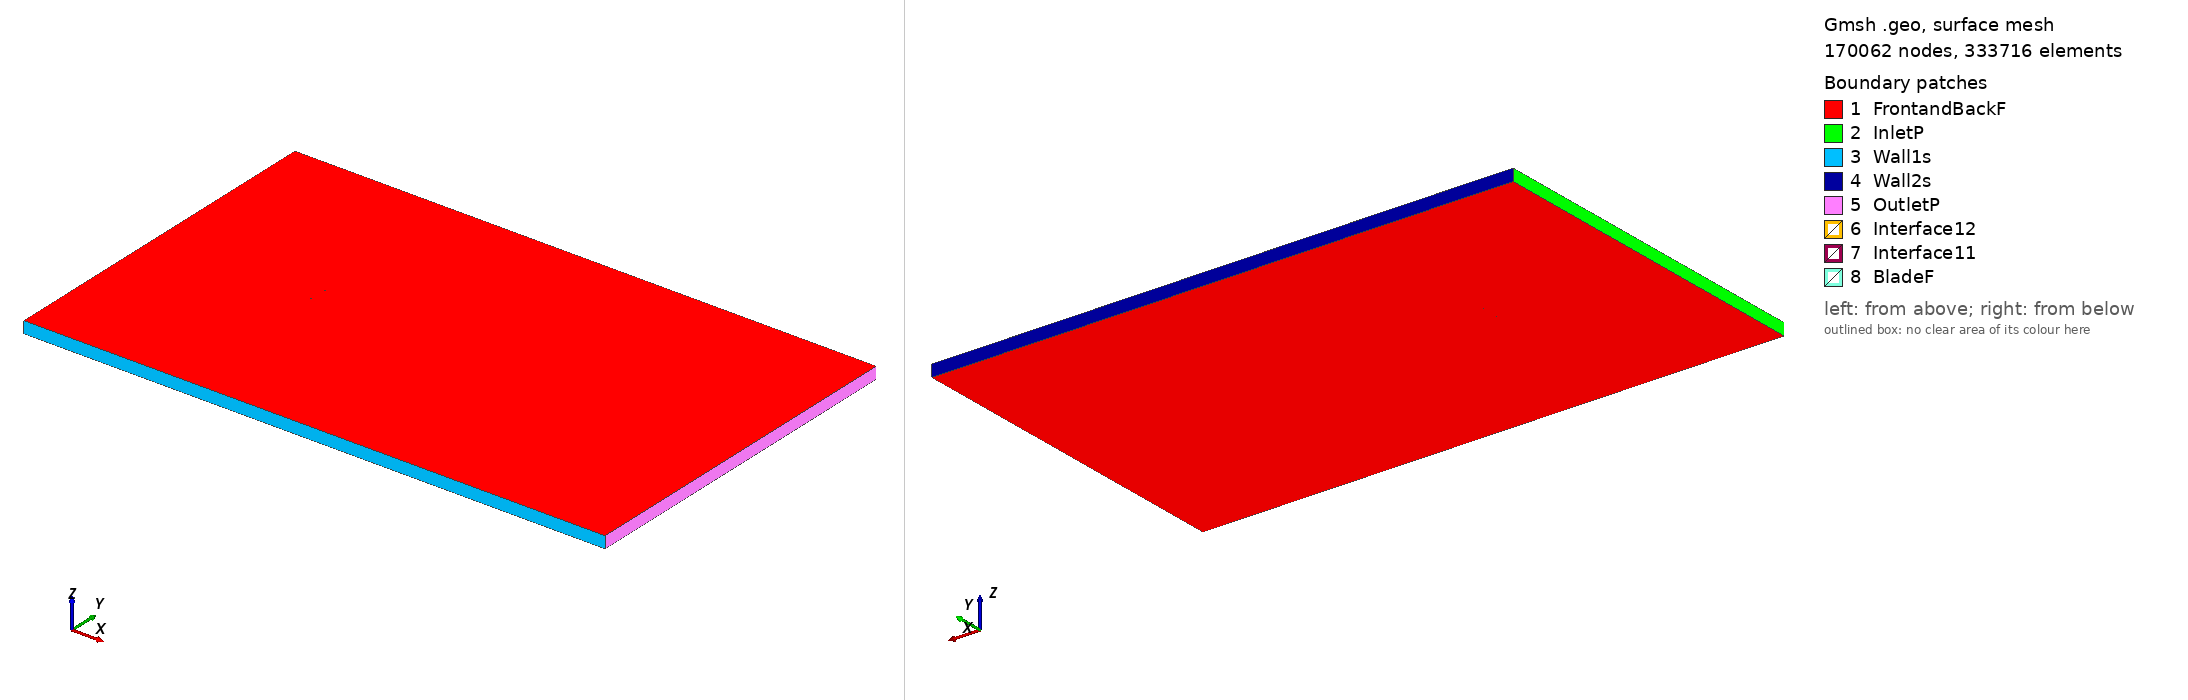

Gmsh geometry script, surface-meshed: 170062 nodes, 333716 surface elements. Boundary patches (legend numbers): 1 FrontandBackF, 2 InletP, 3 Wall1s, 4 Wall2s, 5 OutletP, 6 Interface12, 7 Interface11, 8 BladeF. Left view from above one corner, right view from below the opposite corner. Legend entries are the model's physical surfaces. The drawing asked Gmsh for element sizes between 1% and 20% of the model's largest extent; the script's own settings can give other sizes.

=== kc135d_tsr_-5.5542_aoa_-3.9906.geo (drawn) ===
SetFactory("OpenCASCADE");

Point(1) = {0.074775, 0.746308, 0, 1.0};
Point(2) = {0.074460, 0.746332, 0, 1.0};
Point(3) = {0.066521, 0.746925, 0, 1.0};
Point(4) = {0.058582, 0.747518, 0, 1.0};
Point(5) = {0.050644, 0.748111, 0, 1.0};
Point(6) = {0.042708, 0.748664, 0, 1.0};
Point(7) = {0.034776, 0.749157, 0, 1.0};
Point(8) = {0.026849, 0.749572, 0, 1.0};
Point(9) = {0.018932, 0.749860, 0, 1.0};
Point(10) = {0.011025, 0.750000, 0, 1.0};
Point(11) = {0.003130, 0.749967, 0, 1.0};
Point(12) = {-0.004751, 0.749721, 0, 1.0};
Point(13) = {-0.012618, 0.749297, 0, 1.0};
Point(14) = {-0.020475, 0.748719, 0, 1.0};
Point(15) = {-0.028318, 0.747935, 0, 1.0};
Point(16) = {-0.036152, 0.747025, 0, 1.0};
Point(17) = {-0.043973, 0.745933, 0, 1.0};
Point(18) = {-0.051778, 0.744608, 0, 1.0};
Point(19) = {-0.059551, 0.742823, 0, 1.0};
Point(20) = {-0.063419, 0.741659, 0, 1.0};
Point(21) = {-0.067269, 0.740242, 0, 1.0};
Point(22) = {-0.071092, 0.738443, 0, 1.0};
Point(23) = {-0.072986, 0.737299, 0, 1.0};
Point(24) = {-0.073737, 0.736739, 0, 1.0};
Point(25) = {-0.074108, 0.736396, 0, 1.0};
Point(26) = {-0.074818, 0.735255, 0, 1.0};
Point(27) = {-0.074785, 0.734774, 0, 1.0};
Point(28) = {-0.073948, 0.734098, 0, 1.0};
Point(29) = {-0.073545, 0.733979, 0, 1.0};
Point(30) = {-0.072748, 0.733878, 0, 1.0};
Point(31) = {-0.070773, 0.733869, 0, 1.0};
Point(32) = {-0.066827, 0.733915, 0, 1.0};
Point(33) = {-0.062882, 0.733960, 0, 1.0};
Point(34) = {-0.058936, 0.734005, 0, 1.0};
Point(35) = {-0.051045, 0.734094, 0, 1.0};
Point(36) = {-0.043154, 0.734185, 0, 1.0};
Point(37) = {-0.035263, 0.734279, 0, 1.0};
Point(38) = {-0.027380, 0.734488, 0, 1.0};
Point(39) = {-0.019502, 0.734769, 0, 1.0};
Point(40) = {-0.011632, 0.735163, 0, 1.0};
Point(41) = {-0.003770, 0.735672, 0, 1.0};
Point(42) = {0.004081, 0.736325, 0, 1.0};
Point(43) = {0.011922, 0.737142, 0, 1.0};
Point(44) = {0.019753, 0.738087, 0, 1.0};
Point(45) = {0.027584, 0.739044, 0, 1.0};
Point(46) = {0.035415, 0.740001, 0, 1.0};
Point(47) = {0.043245, 0.740956, 0, 1.0};
Point(48) = {0.051076, 0.741913, 0, 1.0};
Point(49) = {0.058906, 0.742876, 0, 1.0};
Point(50) = {0.066737, 0.743825, 0, 1.0};
Point(51) = {0.074568, 0.744782, 0, 1.0};
Point(52) = {0.074879, 0.744817, 0, 1.0};
Point(53) = {-0.074775, -0.746308, 0, 1.0};
Point(54) = {-0.074460, -0.746332, 0, 1.0};
Point(55) = {-0.066521, -0.746925, 0, 1.0};
Point(56) = {-0.058582, -0.747518, 0, 1.0};
Point(57) = {-0.050644, -0.748111, 0, 1.0};
Point(58) = {-0.042708, -0.748664, 0, 1.0};
Point(59) = {-0.034776, -0.749157, 0, 1.0};
Point(60) = {-0.026849, -0.749572, 0, 1.0};
Point(61) = {-0.018932, -0.749860, 0, 1.0};
Point(62) = {-0.011025, -0.750000, 0, 1.0};
Point(63) = {-0.003130, -0.749967, 0, 1.0};
Point(64) = {0.004751, -0.749721, 0, 1.0};
Point(65) = {0.012618, -0.749297, 0, 1.0};
Point(66) = {0.020475, -0.748719, 0, 1.0};
Point(67) = {0.028318, -0.747935, 0, 1.0};
Point(68) = {0.036152, -0.747025, 0, 1.0};
Point(69) = {0.043973, -0.745933, 0, 1.0};
Point(70) = {0.051778, -0.744608, 0, 1.0};
Point(71) = {0.059551, -0.742823, 0, 1.0};
Point(72) = {0.063419, -0.741659, 0, 1.0};
Point(73) = {0.067269, -0.740242, 0, 1.0};
Point(74) = {0.071092, -0.738443, 0, 1.0};
Point(75) = {0.072986, -0.737299, 0, 1.0};
Point(76) = {0.073737, -0.736739, 0, 1.0};
Point(77) = {0.074108, -0.736396, 0, 1.0};
Point(78) = {0.074818, -0.735255, 0, 1.0};
Point(79) = {0.074785, -0.734774, 0, 1.0};
Point(80) = {0.073948, -0.734098, 0, 1.0};
Point(81) = {0.073545, -0.733979, 0, 1.0};
Point(82) = {0.072748, -0.733878, 0, 1.0};
Point(83) = {0.070773, -0.733869, 0, 1.0};
Point(84) = {0.066827, -0.733915, 0, 1.0};
Point(85) = {0.062882, -0.733960, 0, 1.0};
Point(86) = {0.058936, -0.734005, 0, 1.0};
Point(87) = {0.051045, -0.734094, 0, 1.0};
Point(88) = {0.043154, -0.734185, 0, 1.0};
Point(89) = {0.035263, -0.734279, 0, 1.0};
Point(90) = {0.027380, -0.734488, 0, 1.0};
Point(91) = {0.019502, -0.734769, 0, 1.0};
Point(92) = {0.011632, -0.735163, 0, 1.0};
Point(93) = {0.003770, -0.735672, 0, 1.0};
Point(94) = {-0.004081, -0.736325, 0, 1.0};
Point(95) = {-0.011922, -0.737142, 0, 1.0};
Point(96) = {-0.019753, -0.738087, 0, 1.0};
Point(97) = {-0.027584, -0.739044, 0, 1.0};
Point(98) = {-0.035415, -0.740001, 0, 1.0};
Point(99) = {-0.043245, -0.740956, 0, 1.0};
Point(100) = {-0.051076, -0.741913, 0, 1.0};
Point(101) = {-0.058906, -0.742876, 0, 1.0};
Point(102) = {-0.066737, -0.743825, 0, 1.0};
Point(103) = {-0.074568, -0.744782, 0, 1.0};
Point(104) = {-0.074879, -0.744817, 0, 1.0};

// Lines: first blade (splines 1-4)
Spline(1) = {1:16};
Spline(2) = {16:38};
Spline(3) = {38:52};
Spline(4) = {52,1};

// Lines: second blade (splines 5-8)
Spline(5) = {53:68};
Spline(6) = {68:90};
Spline(7) = {90:104};
Spline(8) = {104,53};

// Outer domain (points 20001-4 and lines)
Point(105) = {-13.50000000, -15.00000000, 0, 1.0};
Point(106) = {-13.50000000, 15.00000000, 0, 1.0};
Point(107) = {36.00000000, 15.00000000, 0, 1.0};
Point(108) = {36.00000000, -15.00000000, 0, 1.0};
Line(11) = {105, 106};
Line(12) = {106, 107};
Line(13) = {107, 108};
Line(14) = {105, 108};

// Interface (between moving and stationary domain) (circles)
Circle(9) = {0, 0, 0, 0.80000000, 0, 2*Pi};
Circle(10) = {0, 0, 0, 0.80000000, 0, 2*Pi};

// Loops collect Lines/Splines/etc (blade1, blade2, domain, first circle)
Line Loop(1) = {1:4};
Line Loop(2) = {5:8};
Line Loop(3) = {11,12,13,-14};
Line Loop(4) = {9};

// BooleanDifference cuts out the circle/interface from the domain
Plane Surface(1) = {3};
Plane Surface(2) = {4};
BooleanDifference{ Surface{1}; Delete;}{ Surface{2}; Delete;}

// This one cuts out the blades from the inner circle/interface
Line Loop(6) = {10};
Plane Surface(5) = {6};
Plane Surface(6) = {1};
Plane Surface(7) = {2};
BooleanDifference{ Surface{5}; Delete;}{ Surface{6,7}; Delete;}

// extrude to 3rd dimension
Extrude {0, 0, 1} {Surface{1}; Surface{5}; Layers{1}; Recombine;}

// Physical Surfaces are the named boundaries (patches)
Physical Surface("Interface11") = {12};
Physical Surface("Interface12") = {10};

// sides of domain
Physical Surface("InletP") = {6};
Physical Surface("OutletP") = {9};

// top and bottom of domain
Physical Surface("Wall1s") = {7};
Physical Surface("Wall2s") = {8};

// Check FrontandBackF by ensuring there is nothing in the 3rd dimension
Physical Surface("FrontandBackF") = {1,11,5,21};
Physical Surface("BladeF") = {13:20};
Physical Volume("Turbine") = {2};
Physical Volume("Farfield") = {1};

// settings for airfoil boundary layer
Field[1] = BoundaryLayer;
Field[1].EdgesList = {1:8};
Field[1].hwall_n = 1e-3;
Field[1].thickness = 1.5e-2;
Field[1].ratio = 1.05;
Field[1].Quads = 1;
BoundaryLayer Field = 1;

// control points for mesh (blade and interface)
// floor((arc length / 1.5mm)/ 6) -> Transfinite Line
Transfinite Line {1,2,3,5,6,7} = 33 Using Progression 1;
Transfinite Line {4,8} = 2 Using Progression 1;
Transfinite Line {9, 15} = 800 Using Progression 1;

// For more information on gmsh syntax, visit http://gmsh.info/doc/texinfo/gmsh.html
